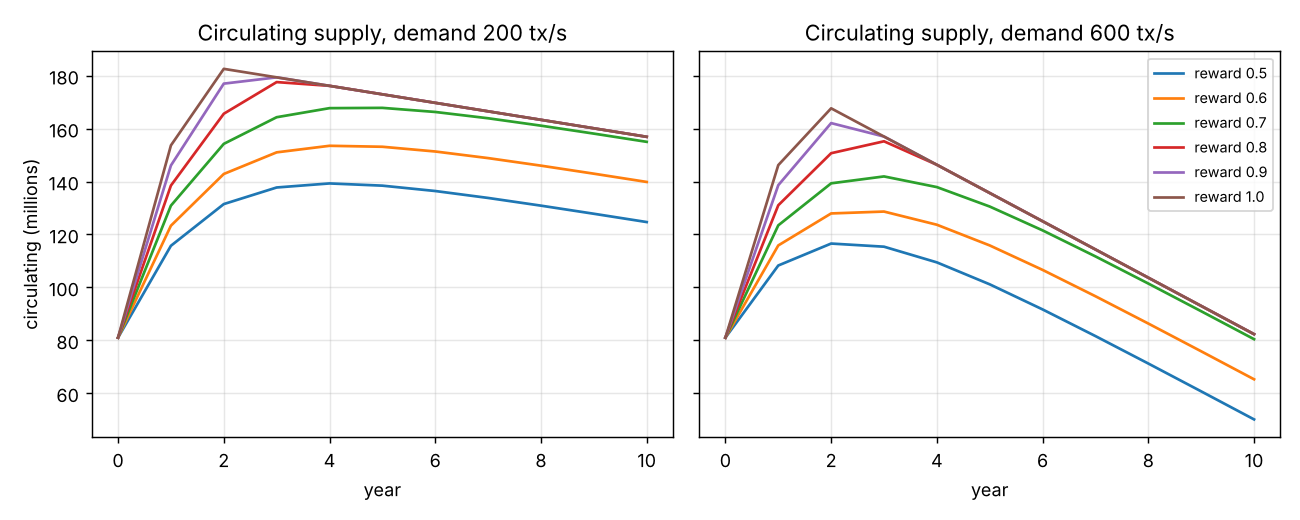

The data file committed next to this chart (first rows):
reward, demand_tps, year, circulating_M, emission_M, burn_M
0.5, 200, 1, 115.7, 37.93, 3.21
0.5, 200, 2, 131.5, 18.97, 3.21
0.5, 200, 3, 137.7, 9.483, 3.21
0.5, 200, 4, 139.3, 4.741, 3.21
0.5, 200, 5, 138.4, 2.371, 3.21
0.5, 200, 6, 136.4, 1.185, 3.21
0.5, 200, 7, 133.8, 0.5927, 3.21
0.5, 200, 8, 130.9, 0.2963, 3.21
0.5, 200, 9, 127.8, 0.1482, 3.21
0.5, 200, 10, 124.7, 0.07408, 3.21
0.5, 600, 1, 108.3, 37.93, 10.67
0.5, 600, 2, 116.6, 18.97, 10.67
0.5, 600, 3, 115.4, 9.483, 10.67
0.5, 600, 4, 109.4, 4.741, 10.67
0.5, 600, 5, 101.1, 2.371, 10.67
0.5, 600, 6, 91.67, 1.185, 10.67
0.5, 600, 7, 81.59, 0.5927, 10.67
0.5, 600, 8, 71.22, 0.2963, 10.67
0.5, 600, 9, 60.7, 0.1482, 10.67
0.5, 600, 10, 50.1, 0.07408, 10.67
0.6, 200, 1, 123.3, 45.52, 3.21
0.6, 200, 2, 142.9, 22.76, 3.21
0.6, 200, 3, 151, 11.38, 3.21
0.6, 200, 4, 153.5, 5.69, 3.21
0.6, 200, 5, 153.1, 2.845, 3.21
0.6, 200, 6, 151.4, 1.422, 3.21
0.6, 200, 7, 148.9, 0.7112, 3.21
0.6, 200, 8, 146, 0.3556, 3.21
0.6, 200, 9, 143, 0.1778, 3.21
0.6, 200, 10, 139.8, 0.0889, 3.21
0.6, 600, 1, 115.8, 45.52, 10.67
0.6, 600, 2, 127.9, 22.76, 10.67
0.6, 600, 3, 128.7, 11.38, 10.67
0.6, 600, 4, 123.7, 5.69, 10.67
0.6, 600, 5, 115.8, 2.845, 10.67
0.6, 600, 6, 106.6, 1.422, 10.67
0.6, 600, 7, 96.64, 0.7112, 10.67
0.6, 600, 8, 86.33, 0.3556, 10.67
0.6, 600, 9, 75.84, 0.1778, 10.67
0.6, 600, 10, 65.26, 0.0889, 10.67
0.7, 200, 1, 130.9, 53.1, 3.21
0.7, 200, 2, 154.2, 26.55, 3.21
0.7, 200, 3, 164.3, 13.28, 3.21
0.7, 200, 4, 167.7, 6.638, 3.21
0.7, 200, 5, 167.8, 3.319, 3.21
0.7, 200, 6, 166.3, 1.659, 3.21
0.7, 200, 7, 163.9, 0.8297, 3.21
0.7, 200, 8, 161.1, 0.4149, 3.21
0.7, 200, 9, 158.1, 0.2074, 3.21
0.7, 200, 10, 155, 0.1037, 3.21
0.7, 600, 1, 123.4, 53.1, 10.67
0.7, 600, 2, 139.3, 26.55, 10.67
0.7, 600, 3, 141.9, 13.28, 10.67
0.7, 600, 4, 137.9, 6.638, 10.67
0.7, 600, 5, 130.5, 3.319, 10.67
0.7, 600, 6, 121.5, 1.659, 10.67
0.7, 600, 7, 111.7, 0.8297, 10.67
0.7, 600, 8, 101.4, 0.4149, 10.67
0.7, 600, 9, 90.98, 0.2074, 10.67
0.7, 600, 10, 80.42, 0.1037, 10.67
... 60 more rows
